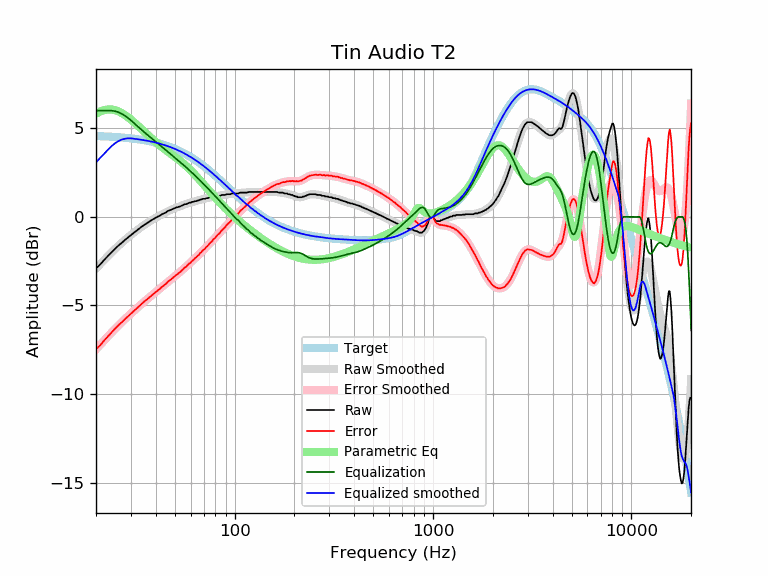

Source data for this figure (header and first rows):
frequency, raw, error, smoothed, error_smoothed, equalization, parametric_eq, equalized_raw, equalized_smoothed, target
20, -2.90, -7.47, -2.91, -7.48, 6.00, 5.82, 3.10, 3.09, 4.57
21, -2.69, -7.25, -2.66, -7.22, 6.00, 5.95, 3.31, 3.34, 4.56
22, -2.43, -6.98, -2.43, -6.98, 6.00, 6.04, 3.57, 3.57, 4.55
23, -2.20, -6.74, -2.20, -6.74, 6.00, 6.07, 3.80, 3.80, 4.54
24, -1.99, -6.52, -2.00, -6.52, 6.00, 6.07, 4.01, 4.00, 4.53
25, -1.79, -6.30, -1.80, -6.31, 5.97, 6.03, 4.18, 4.17, 4.51
26, -1.61, -6.11, -1.62, -6.12, 5.91, 5.96, 4.30, 4.29, 4.50
27, -1.46, -5.95, -1.45, -5.94, 5.82, 5.86, 4.36, 4.37, 4.49
28, -1.30, -5.77, -1.30, -5.77, 5.71, 5.75, 4.41, 4.42, 4.47
29, -1.16, -5.61, -1.15, -5.61, 5.59, 5.63, 4.43, 4.44, 4.45
30, -1.02, -5.46, -1.02, -5.46, 5.46, 5.50, 4.44, 4.44, 4.44
31, -0.90, -5.32, -0.89, -5.31, 5.31, 5.36, 4.41, 4.42, 4.42
32, -0.78, -5.18, -0.77, -5.17, 5.17, 5.22, 4.39, 4.40, 4.40
33, -0.66, -5.04, -0.66, -5.04, 5.04, 5.08, 4.38, 4.38, 4.38
34, -0.55, -4.90, -0.55, -4.91, 4.91, 4.95, 4.36, 4.36, 4.36
35, -0.45, -4.78, -0.46, -4.79, 4.79, 4.82, 4.34, 4.33, 4.33
36, -0.37, -4.68, -0.36, -4.67, 4.67, 4.69, 4.30, 4.31, 4.31
37, -0.28, -4.56, -0.28, -4.56, 4.56, 4.56, 4.28, 4.28, 4.28
38, -0.19, -4.44, -0.20, -4.45, 4.45, 4.45, 4.26, 4.25, 4.25
39, -0.12, -4.35, -0.12, -4.35, 4.35, 4.34, 4.23, 4.23, 4.23
40, -0.05, -4.25, -0.05, -4.25, 4.25, 4.23, 4.20, 4.20, 4.20
41, 0.02, -4.15, 0.02, -4.15, 4.15, 4.13, 4.17, 4.17, 4.17
42, 0.07, -4.06, 0.08, -4.05, 4.05, 4.03, 4.12, 4.14, 4.14
43, 0.15, -3.95, 0.15, -3.96, 3.96, 3.94, 4.11, 4.10, 4.10
44, 0.20, -3.87, 0.21, -3.86, 3.86, 3.86, 4.06, 4.07, 4.07
45, 0.25, -3.78, 0.26, -3.77, 3.77, 3.77, 4.02, 4.03, 4.03
46, 0.33, -3.67, 0.32, -3.68, 3.68, 3.69, 4.01, 4.00, 4.00
47, 0.37, -3.59, 0.37, -3.59, 3.59, 3.62, 3.96, 3.96, 3.96
48, 0.41, -3.51, 0.41, -3.51, 3.51, 3.54, 3.92, 3.92, 3.92
49, 0.46, -3.42, 0.46, -3.42, 3.42, 3.47, 3.89, 3.88, 3.88
50, 0.50, -3.34, 0.50, -3.34, 3.34, 3.39, 3.84, 3.84, 3.84
51, 0.54, -3.26, 0.53, -3.26, 3.26, 3.32, 3.81, 3.80, 3.80
52, 0.56, -3.20, 0.57, -3.19, 3.19, 3.25, 3.75, 3.76, 3.76
53, 0.59, -3.12, 0.60, -3.11, 3.11, 3.18, 3.70, 3.71, 3.71
54, 0.63, -3.04, 0.64, -3.03, 3.03, 3.10, 3.66, 3.67, 3.67
55, 0.67, -2.95, 0.67, -2.95, 2.95, 3.03, 3.62, 3.62, 3.62
56, 0.72, -2.85, 0.70, -2.87, 2.87, 2.95, 3.60, 3.58, 3.58
57, 0.72, -2.81, 0.73, -2.80, 2.80, 2.87, 3.52, 3.53, 3.53
58, 0.76, -2.72, 0.76, -2.72, 2.72, 2.79, 3.48, 3.48, 3.48
59, 0.80, -2.63, 0.79, -2.64, 2.64, 2.71, 3.45, 3.43, 3.43
60, 0.80, -2.58, 0.81, -2.57, 2.57, 2.63, 3.37, 3.38, 3.38
61, 0.85, -2.48, 0.84, -2.50, 2.50, 2.55, 3.35, 3.33, 3.33
62, 0.85, -2.43, 0.86, -2.42, 2.42, 2.47, 3.27, 3.28, 3.28
63, 0.89, -2.34, 0.88, -2.35, 2.35, 2.39, 3.24, 3.23, 3.23
64, 0.89, -2.29, 0.90, -2.27, 2.27, 2.30, 3.17, 3.18, 3.18
65, 0.93, -2.20, 0.93, -2.20, 2.20, 2.22, 3.13, 3.13, 3.13
66, 0.93, -2.14, 0.95, -2.13, 2.13, 2.14, 3.06, 3.07, 3.07
67, 0.98, -2.04, 0.97, -2.06, 2.06, 2.05, 3.04, 3.02, 3.02
68, 0.98, -1.99, 0.99, -1.98, 1.98, 1.97, 2.96, 2.97, 2.97
69, 1.02, -1.89, 1.00, -1.91, 1.91, 1.89, 2.93, 2.92, 2.92
70, 1.02, -1.84, 1.02, -1.84, 1.84, 1.81, 2.86, 2.86, 2.86
71, 1.02, -1.79, 1.04, -1.77, 1.77, 1.73, 2.79, 2.81, 2.81
72, 1.06, -1.69, 1.05, -1.70, 1.70, 1.65, 2.76, 2.75, 2.75
73, 1.06, -1.64, 1.07, -1.63, 1.63, 1.58, 2.69, 2.70, 2.70
74, 1.08, -1.56, 1.08, -1.56, 1.56, 1.50, 2.64, 2.64, 2.64
75, 1.11, -1.48, 1.10, -1.49, 1.49, 1.43, 2.60, 2.59, 2.59
76, 1.11, -1.43, 1.11, -1.42, 1.42, 1.35, 2.54, 2.54, 2.54
77, 1.11, -1.37, 1.13, -1.36, 1.36, 1.28, 2.47, 2.48, 2.48
78, 1.15, -1.28, 1.14, -1.29, 1.29, 1.21, 2.44, 2.43, 2.43
79, 1.15, -1.22, 1.15, -1.22, 1.22, 1.14, 2.37, 2.37, 2.37
... 553 more rows
